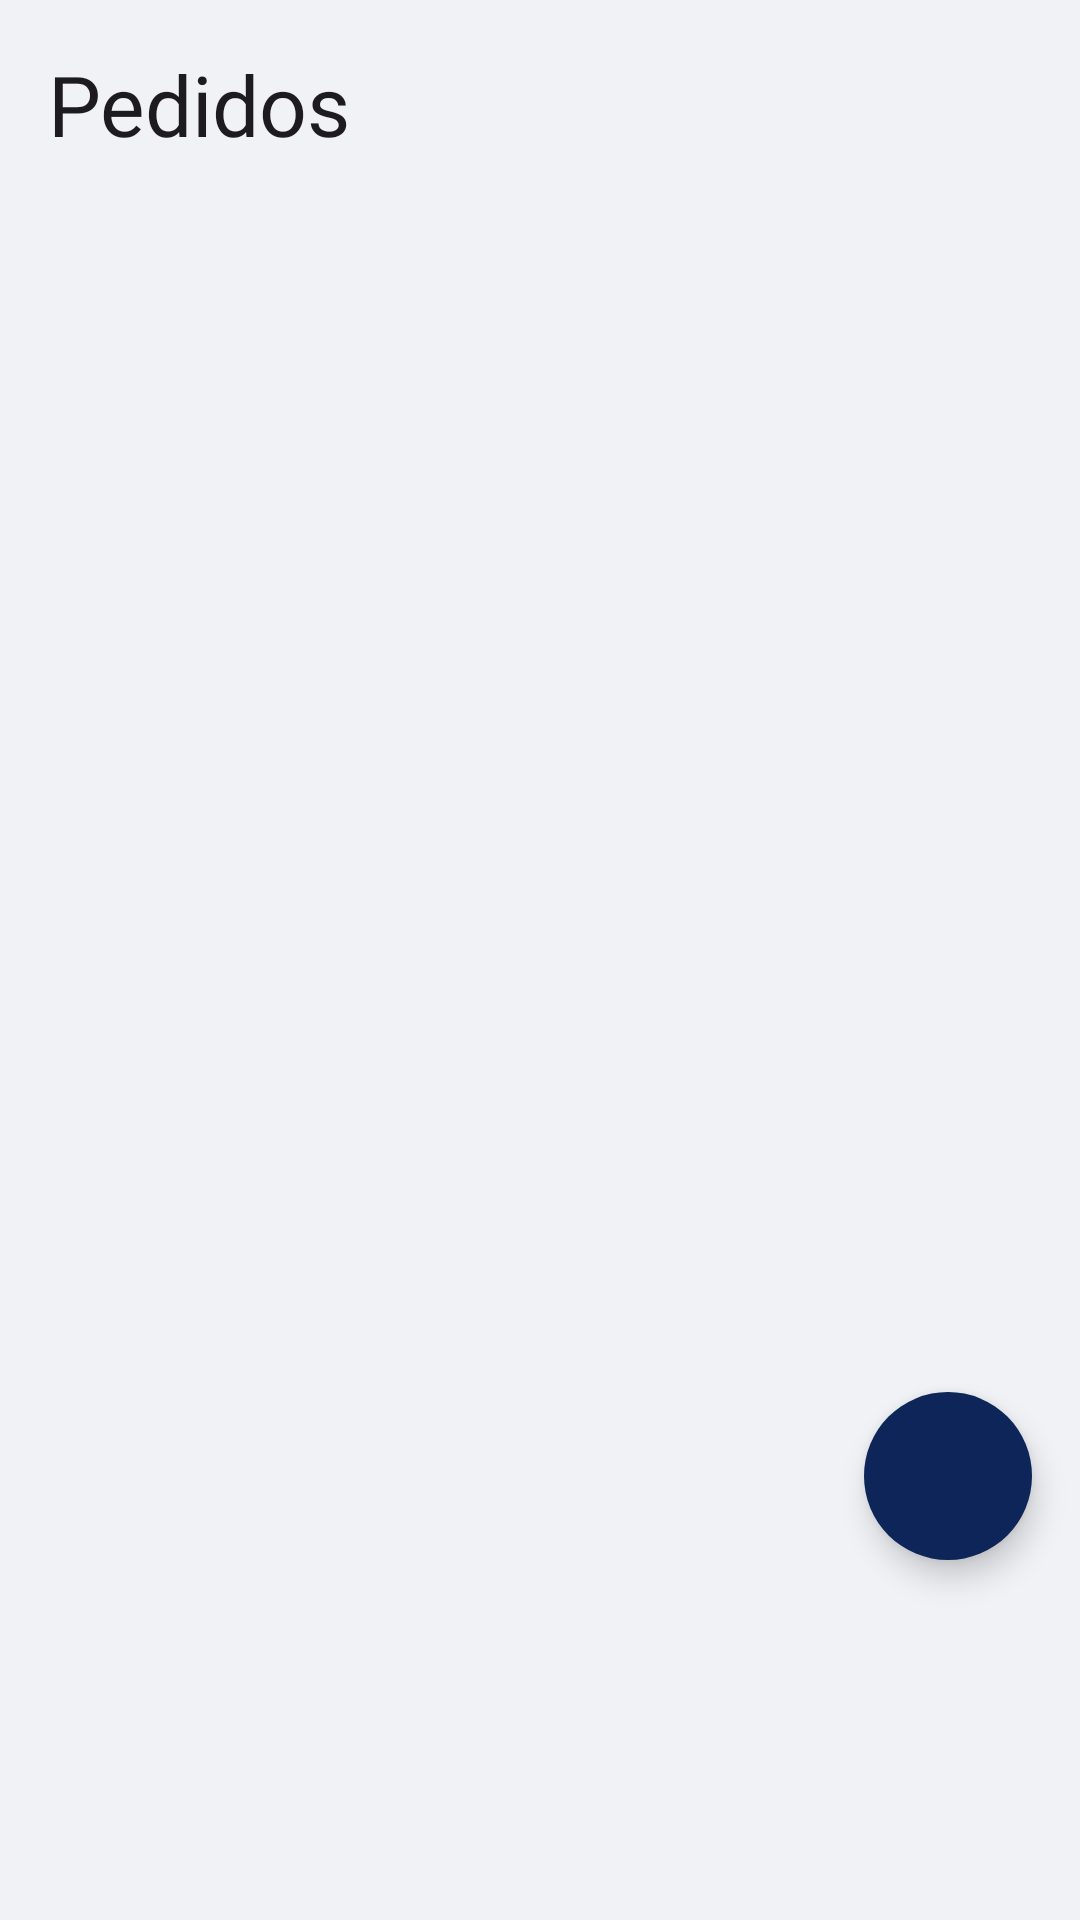

This screen was rendered from an Android layout file. Write that file and the resources it references.
<!-- AndroidManifest.xml: application theme Theme.GemaInventory -->
<!-- res/layout/fragment_orders.xml -->
<?xml version="1.0" encoding="utf-8"?>
<androidx.coordinatorlayout.widget.CoordinatorLayout
    xmlns:android="http://schemas.android.com/apk/res/android"
    xmlns:tools="http://schemas.android.com/tools"
    xmlns:app="http://schemas.android.com/apk/res-auto"
    android:layout_width="match_parent"
    android:layout_height="match_parent"
    tools:context=".ui.orders.OrdersFragment">

    <LinearLayout
        android:layout_width="match_parent"
        android:layout_height="match_parent"
        android:orientation="vertical"
        android:padding="16dp">

        
        <TextView
            android:layout_width="wrap_content"
            android:layout_height="wrap_content"
            android:text="@string/title_orders"
            android:textAppearance="@style/TextAppearance.Material3.HeadlineMedium"
            android:fontFamily="@font/poppins_bold"
            android:layout_marginBottom="16dp" />

        
        <androidx.recyclerview.widget.RecyclerView
            android:id="@+id/orders_recyclerView"
            android:layout_width="match_parent"
            android:layout_height="0dp"
            android:layout_weight="1"
            android:clipToPadding="false"
            android:paddingBottom="120dp"
            app:layoutManager="androidx.recyclerview.widget.LinearLayoutManager"
            tools:listitem="@layout/item_order_card" />

    <LinearLayout
        android:id="@+id/empty_view_orders"
        android:layout_width="match_parent"
        android:layout_height="match_parent"
        android:orientation="vertical"
        android:gravity="center"
        android:visibility="gone"
        android:padding="32dp">

        <ImageView
            android:layout_width="140dp"
            android:layout_height="140dp"
            android:src="@drawable/pedi2" 
            android:layout_marginBottom="24dp" 
            android:contentDescription="Empty Orders" />

        <TextView
            android:layout_width="wrap_content"
            android:layout_height="wrap_content"
            android:text="Tu lista de pedidos está vacía"
            android:textAlignment="center"
            android:textSize="20sp"
            android:fontFamily="@font/poppins_bold"
            android:textColor="?attr/colorOnSurface" />

        <TextView
            android:layout_width="300dp"
            android:layout_height="wrap_content"
            android:text="Genera ventas y registra pedidos para gestionarlos desde aquí."
            android:textAlignment="center"
            android:textSize="14sp"
            android:textColor="?attr/colorOnSurfaceVariant"
            android:layout_marginTop="8dp"
            android:layout_marginBottom="32dp"/>

        <com.google.android.material.button.MaterialButton
            android:id="@+id/btn_empty_create_order"
            android:layout_width="wrap_content"
            android:layout_height="wrap_content"
            android:paddingHorizontal="32dp"
            android:paddingVertical="12dp"
            android:text="Crear mi primer Pedido"
            app:cornerRadius="24dp"
            app:icon="@drawable/ic_add" />

    </LinearLayout>

    </LinearLayout>

    
    <com.google.android.material.floatingactionbutton.FloatingActionButton
        android:id="@+id/fab_add_order"
        android:layout_width="wrap_content"
        android:layout_height="wrap_content"
        android:layout_gravity="bottom|end"
        android:layout_marginEnd="16dp"
        android:layout_marginBottom="120dp"
        android:src="@drawable/ic_add"
        app:tint="@color/white"
        app:backgroundTint="?attr/colorPrimary"
        app:shapeAppearanceOverlay="@style/ShapeAppearance.Material3.Corner.Full"
        android:contentDescription="Agregar Pedido" />

</androidx.coordinatorlayout.widget.CoordinatorLayout>
<!-- res/layout/item_order_card.xml (included above) -->
<?xml version="1.0" encoding="utf-8"?>
<com.google.android.material.card.MaterialCardView
    xmlns:android="http://schemas.android.com/apk/res/android"
    xmlns:app="http://schemas.android.com/apk/res-auto"
    xmlns:tools="http://schemas.android.com/tools"
    android:layout_width="match_parent"
    android:layout_height="wrap_content"
    app:cardElevation="2dp"
    app:cardUseCompatPadding="true"
    android:clickable="true"
    android:focusable="true"
    app:cardCornerRadius="12dp">

    <RelativeLayout
        android:layout_width="match_parent"
        android:layout_height="wrap_content"
        android:padding="16dp">

        <TextView
            android:id="@+id/order_id"
            android:layout_width="wrap_content"
            android:layout_height="wrap_content"
            android:layout_alignParentStart="true"
            android:textAppearance="@style/TextAppearance.Material3.TitleMedium"
            android:fontFamily="@font/poppins_bold"
            tools:text="P-001"/>

        <TextView
            android:id="@+id/order_amount"
            android:layout_width="wrap_content"
            android:layout_height="wrap_content"
            android:layout_alignParentEnd="true"
            android:textAppearance="@style/TextAppearance.Material3.TitleMedium"
            android:fontFamily="@font/poppins_bold"
            android:textColor="?attr/colorPrimary"
            tools:text="$450.00"/>

        <TextView
            android:id="@+id/order_client"
            android:layout_width="wrap_content"
            android:layout_height="wrap_content"
            android:layout_below="@id/order_id"
            android:layout_marginTop="4dp"
            android:textAppearance="@style/TextAppearance.Material3.BodyMedium"
            tools:text="Clínica Central"/>

        <TextView
            android:id="@+id/order_date"
            android:layout_width="wrap_content"
            android:layout_height="wrap_content"
            android:layout_below="@id/order_client"
            android:layout_marginTop="2dp"
            android:textAppearance="@style/TextAppearance.Material3.BodySmall"
            tools:text="2025-10-20"/>

        <com.google.android.material.textview.MaterialTextView
            android:id="@+id/order_status_label"
            android:layout_width="wrap_content"
            android:layout_height="wrap_content"
            android:layout_below="@id/order_amount"
            android:layout_alignParentEnd="true"
            android:layout_marginTop="8dp"
            android:textAppearance="@style/TextAppearance.Material3.LabelSmall"
            android:fontFamily="@font/poppins_semibold"
            android:paddingHorizontal="8dp"
            android:paddingVertical="2dp"
            tools:background="@drawable/label_bg_amber"
            tools:text="Pendiente"
            tools:textColor="@color/amber_text" />

    </RelativeLayout>
</com.google.android.material.card.MaterialCardView>
<!-- resources referenced by this layout -->
<resources>
  <color name="amber_text">#FFA000</color>
  <color name="white">#FFFFFFFF</color>
  <!-- drawable label_bg_amber (drawable) -->
  <?xml version="1.0" encoding="utf-8"?>
  <shape xmlns:android="http://schemas.android.com/apk/res/android">
      <solid android:color="@color/amber_bg"/>
      <corners android:radius="20dp"/>
  </shape>
  <!-- drawable pedi2: png bitmap (drawable, 264624 bytes) -->
  <string name="title_orders">Pedidos</string>
  <style name="Theme.GemaInventory" parent="Theme.Material3.DayNight.NoActionBar">
          <item name="colorPrimary">@color/primary</item>
          <item name="colorPrimaryVariant">@color/primary_dark</item>
          <item name="colorOnPrimary">@color/white</item>
          <item name="colorSecondary">@color/accent</item>
          <item name="colorSecondaryVariant">@color/accent</item>
          <item name="colorOnSecondary">@color/white</item>
          <item name="android:colorBackground">@color/light_gray_bg</item>
          <item name="colorSurface">@color/white</item>
          <item name="colorOnSurface">@color/black</item>
          <item name="colorOutlineVariant">#dddddd</item>
      </style>
  <color name="amber_bg">#FFF8E1</color>
  <color name="primary">#0d2558</color>
  <color name="primary_dark">#081A3F</color>
  <color name="accent">#1e3a8a</color>
  <color name="light_gray_bg">#f0f2f5</color>
  <color name="black">#FF000000</color>
</resources>
